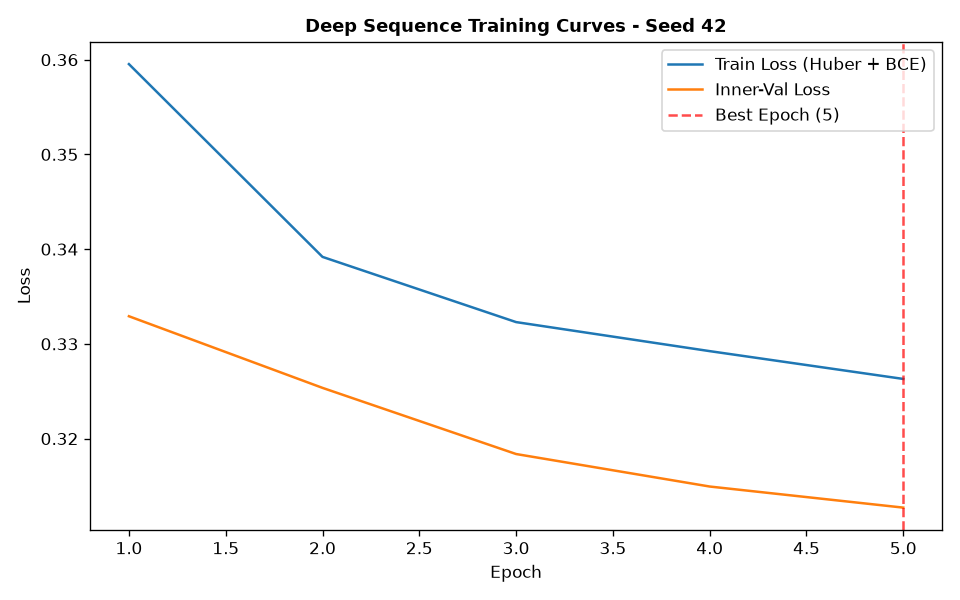

Source data for this figure (header and first rows):
epoch, train_loss, train_ret_loss, train_dir_loss, val_loss, val_ret_loss, val_dir_loss, lr
1, 0.3595, 0.004143, 0.7108, 0.3329, 0.002494, 0.6608, 0.001
2, 0.3392, 0.002295, 0.6738, 0.3254, 0.001374, 0.648, 0.001
3, 0.3323, 0.00164, 0.6613, 0.3184, 0.0009361, 0.6349, 0.001
4, 0.3292, 0.001265, 0.6559, 0.3149, 0.0006293, 0.6286, 0.001
5, 0.3263, 0.0009233, 0.6508, 0.3127, 0.000446, 0.6245, 0.001
